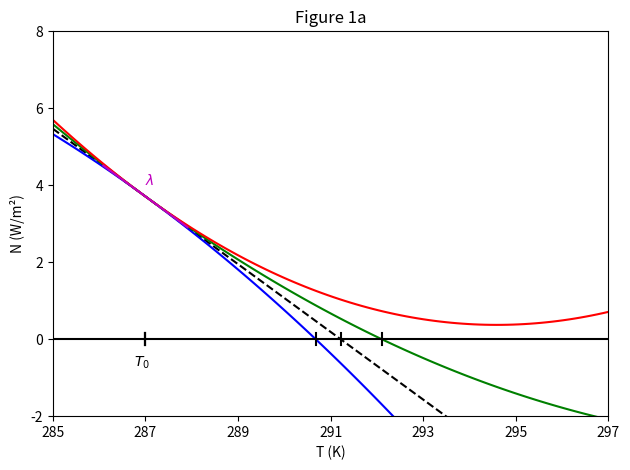

This figure's Python source:
import numpy as np
from scipy.integrate import solve_ivp
import matplotlib.pyplot as plt

"""
We solve the equations 1 and 2 of the assignment and reproduce the figures 1a, 1d, 2a and 2b 
of Bloch-Johnson et al. (2015)
"""

# Constants 
F2x = 3.71

def Fnx(n):
    return np.log2(n)*3.71

# Figure 1a 
lmbda = -0.88
ac = -0.035
am = 0.03
ah = 0.058
T0 = 287

def N_T(a, b, c, start, stop, steps):
    x = np.linspace(start - T0, stop - T0, num=steps)
    y = a*x**2 + lmbda*x + c
    roots = np.roots([a, b, c])
    return [y, roots]

def plot_1a(): # plots figure 1a of the paper 
    x = np.linspace(285, 297, 100)
    linear = N_T(0, lmbda, F2x, 285, 297, 100)
    f_c = N_T(ac, lmbda, F2x, 285, 297, 100)
    f_m = N_T(am, lmbda, F2x, 285, 297, 100) 
    f_h = N_T(ah, lmbda, F2x, 285, 297, 100)
    
    fig, ax = plt.subplots()
    ax.plot(x, linear[0], linestyle = "--", color = "k")
    ax.plot(x, f_c[0], color = "b")
    ax.plot(x, f_m[0], color = "g")
    ax.plot(x, f_h[0], color = "r")
    
    # plot slope of lambda
    xmin, xmax = 286, 288
    mask = (x >= xmin) & (x <= xmax)
    ax.plot(x[mask], linear[0][mask], color = "m")
    ax.text(287, 4, r"$\lambda$", color = "m")
    
    # text and annotations 
    ax.text(286.75, -0.7, r"$T_0$")

    
    ax.set_xlabel("T (K)")
    ax.set_ylabel("N (W/m²)")
    ax.set_title("Figure 1a")
    
    ax.set_ylim(-2, 8)
    ax.set_xlim(285, 297)
    
    ax.set_xticks([285, 287, 289, 291, 293, 295, 297]) # set ticks 
    ax.axhline(0, color = "k") # add horizontal line at y=0 
    for xi in [linear[1][-1], f_c[1][-1], f_m[1][-1]]: # add markers at roots on horizontal line 
        ax.plot([xi + T0, xi + T0], [-0.15, 0.15], color='k')
        ax.plot([287, 287], [-0.15, 0.15], color = "k")
    
    plt.tight_layout()
    plt.show()
 
plot_1a()





# temp increase diff equation without fifth order and noise

t_year = 200
t_sec = t_year*365*24*60*60 
t_tot = (0, t_sec) #Important : find the true timescales for computation

T0 = 0  #initial temperature condition
F = 2 #forcing [W*m**(-2)]

# def dT_basic(t, T):
#     '''
#     Expression of the derivative of the global annual mean of surface temperature
#     caused by the radiative forcing.
#     '''
#     alpha = 0.058 #the feedback temperature dependence [W/m**2/K] 
#     beta = - 4*10**(-6) # [W/m**2/K] 
#     lbda = - 0.88 #the slope of the top-of-atm flux N [W/m**2/K] 
#     c = 8.36*10**8 #J*K**(-1)*m**(-2)
#     dT = 1/c*(F + lbda*T + alpha*T**2)
#     return dT


# sol = solve_ivp(fun = dT_basic, t_span = t_tot, y0 = [T0], t_eval = np.linspace(*t_tot, 20000))


# plt.plot(sol.t/(365*24*60*60), sol.y[0])
# plt.title(f"Time series of the increase in global annual mean surface temperature with a forcing of F = {F}")
# plt.xlabel("Time [years]")
# plt.ylabel("Temperature difference [K]")
